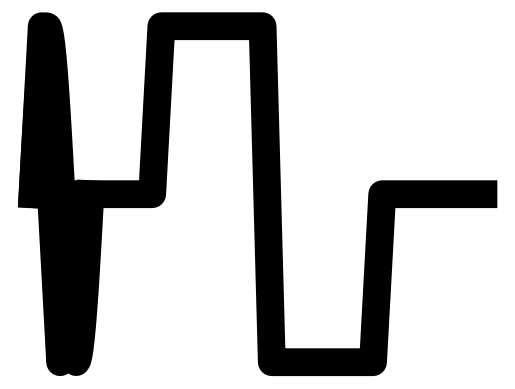

Here is the Python script that generated this plot:
#!/usr/bin/env python3
# -*- coding: utf-8 -*-
"""
Created on Fri Feb 11 12:27:10 2022

[redacted]
"""

import matplotlib.pyplot as plt
import numpy as np


#%% generate square wave

x = np.arange(0,50)

def square_wave(x):
    # y = np.zeros()
    y = []
    div = 0.25*len(x)
    for i in range(len(x)):
        if i < div:
            y.append(0)
        if i > div and i < div * 2:
            y.append(1)
        if i > div * 2 and i < div * 3:
            y.append(-1)
        if i > div*3:
            y.append(0)
        
    return y
    
y = square_wave(x)
plt.plot(x[1:],y,'-', color = 'k', linewidth = 20)
# plt.spine
plt.axis('off')
plt.savefig('square.png', transparent = True)


#%% sine wave
x = np.linspace(0, 2*np.pi)


# def sine(x)
y = np.sin(x)
plt.plot(x,y,'-', color = 'k', linewidth = 20)
# plt.spine
plt.axis('off')
plt.savefig('sine.png', transparent = True)



#%% triangle wave

x = [0,1,2,3,4]
y = [0,1,0,-1,0]

plt.plot(x,y,'-', color = 'k', linewidth = 20)
plt.axis('off')
plt.savefig('triangle.png', transparent = True)


